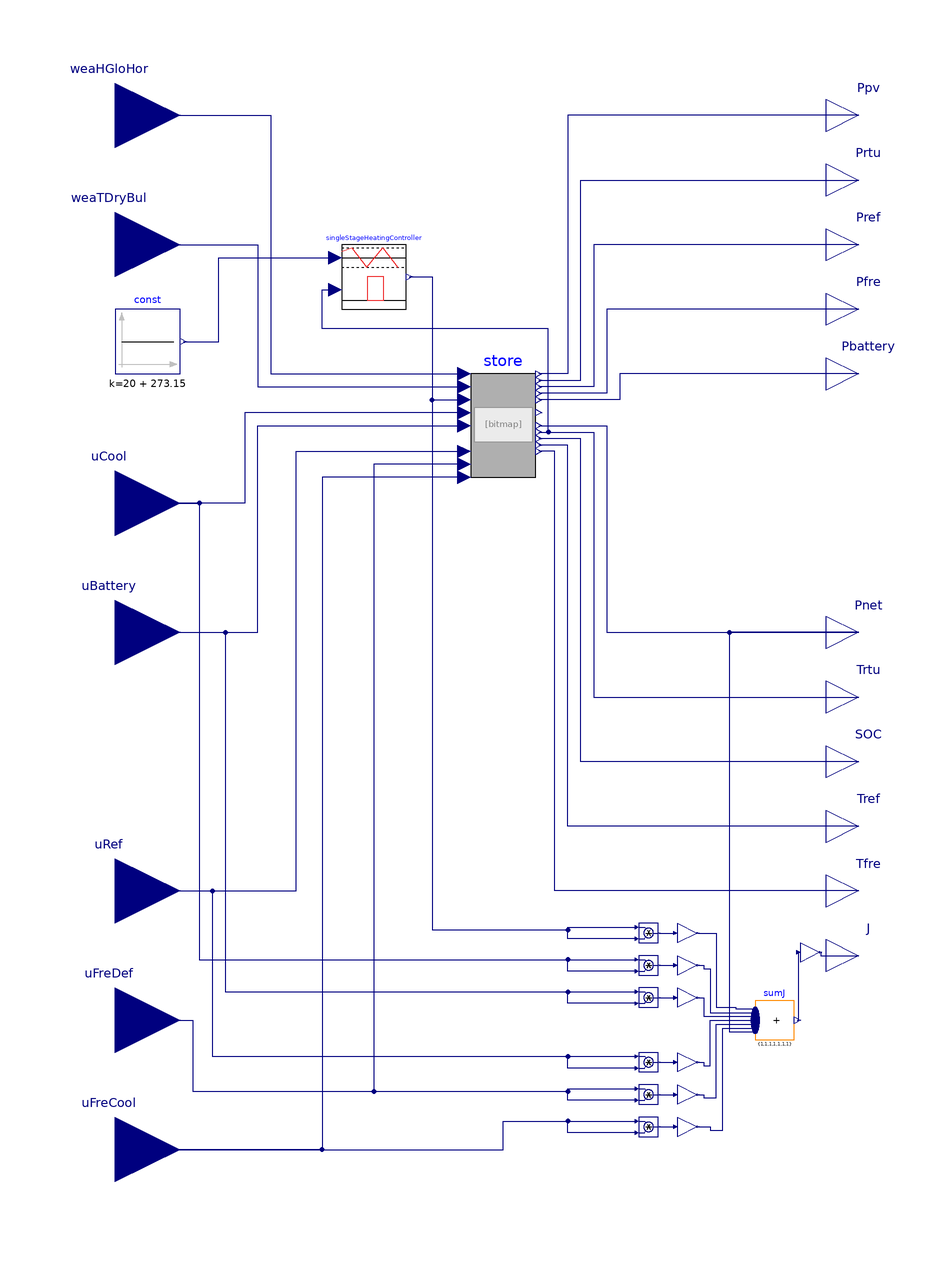

This picture is the connection diagram that the Modelica source below describes through its graphical annotations.

model StoreSim
        extends BaseClasses.partialStore;
        Modelica.Blocks.Sources.Constant const(k=20 + 273.15)
          annotation (Placement(transformation(extent={{-120,20},{-100,40}})));
        HVACR.Controllers.SingleStageHeatingController
          singleStageHeatingController
          annotation (Placement(transformation(extent={{-50,40},{-30,60}})));
      Modelica.Blocks.Interfaces.RealInput uFreDef "Defrost signal for freezer"
          annotation (Placement(transformation(extent={{-140,-200},{-100,-160}})));
      equation
        connect(const.y, singleStageHeatingController.Tset) annotation (Line(
              points={{-99,30},{-88,30},{-88,56},{-52,56}}, color={0,0,127}));
        connect(singleStageHeatingController.y, store.uHeat) annotation (Line(
              points={{-29,50},{-22,50},{-22,12},{-12,12}}, color={0,0,127}));
        connect(store.Trtu, singleStageHeatingController.Tmeas) annotation (
            Line(points={{11,2},{14,2},{14,34},{-56,34},{-56,46},{-52,46}},
              color={0,0,127}));
        connect(uFreDef, squareDischarge2.u1) annotation (Line(points={{-120,
                -180},{-96,-180},{-96,-202},{20,-202},{20,-201.2},{41.4,-201.2}},
              color={0,0,127}));
        connect(store.uFreDef, squareDischarge2.u1) annotation (Line(points={{
                -12,-8},{-40,-8},{-40,-202},{20,-202},{20,-201.2},{41.4,-201.2}},
              color={0,0,127}));
        connect(singleStageHeatingController.y, squareHeat.u1) annotation (Line(
              points={{-29,50},{-22,50},{-22,-152},{20,-152},{20,-151.2},{41.4,
                -151.2}}, color={0,0,127}));
      end StoreSim;